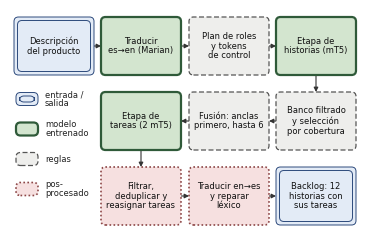
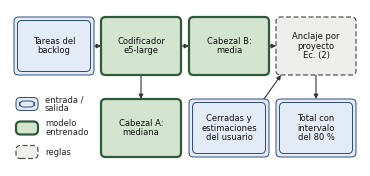

Generate these figures, in order, with matplotlib:
"""Fig. 1 (generation) and Fig. 2 (estimation) of the short paper, as vector PDF.

Version 2, advisor's guide V2 (17/11/2026):
  - width of ONE full column (3,5 in) and lettering readable at that size, unscaled;
  - Fig. 1 with 10 boxes (filter+reassign and translate+repair merged) and LOWER than
    the previous version as it was shown (3,40 in at 70 % = 2,38 in);
  - readable in black and white: each category has its own BORDER, not only its colour;
  - Fig. 2 with the notation lambda_c = 12, lambda_u = 12, lambda'_c = 30.

Legend (border and colour):
  input / output     double border,       blue
  trained model      thick solid border,  green (mT5, Marian, e5 and the heads)
  rules              dashed border,       grey
  post-processing    dotted border,       red

The box labels are in Spanish because the paper is.

  python src/101_figuras_paper.py [output_folder ...]
  FIG_LANG=en python src/101_figuras_paper.py [output_folder ...]   English labels

out: fig1_pipeline_es.pdf and fig2_estimacion.pdf (+ .png for checking and .svg, editable) in each folder;
with FIG_LANG=en, fig1_pipeline_en.pdf and fig2_estimacion_en.pdf (same layout)
"""
import os
import sys

import matplotlib

matplotlib.use("Agg")
import matplotlib.pyplot as plt  # noqa: E402
from matplotlib.patches import FancyArrowPatch, FancyBboxPatch  # noqa: E402

AD = "C:/Users/User/Documents/Programacao/PBE-Dataset/paper"
OUTS = sys.argv[1:] or [f"{AD}/figs", f"{AD}/overleaf/figs"]
LANG = os.environ.get("FIG_LANG", "es")
# English labels for the English version of the paper (same boxes, same layout)
EN = {"Descripción\ndel producto": "Product\ndescription",
      "Traducir\nes→en (Marian)": "Translate\nes→en (Marian)",
      "Plan de roles\ny tokens\nde control": "Role plan\nand control\ntokens",
      "Etapa de\nhistorias (mT5)": "Story\nstage (mT5)",
      "Banco filtrado\ny selección\npor cobertura": "Filtered pool\nand coverage\nselection",
      "Fusión: anclas\nprimero, hasta 6": "Merge: anchors\nfirst, up to 6",
      "Etapa de\ntareas (2 mT5)": "Task\nstage (2 mT5)",
      "Filtrar,\ndeduplicar y\nreasignar tareas": "Filter,\ndeduplicate and\nreassign tasks",
      "Traducir en→es\ny reparar\nléxico": "Translate en→es\nand repair\nwording",
      "Backlog: 12\nhistorias con\nsus tareas": "Backlog: 12\nstories with\ntheir tasks",
      "Tareas del\nbacklog": "Backlog\ntasks",
      "Codificador\ne5-large": "Encoder\ne5-large",
      "Cabezal B:\nmedia": "Head B:\nmean",
      "Anclaje por\nproyecto\nEc. (2)": "Per-project\nanchoring\nEq. (2)",
      "Cabezal A:\nmediana": "Head A:\nmedian",
      "Cerradas y\nestimaciones\ndel usuario": "Closed tasks\nand user\nestimates",
      "Total con\nintervalo\ndel 80 %": "Total with\n80 %\ninterval",
      "entrada /\nsalida": "input /\noutput", "modelo\nentrenado": "trained\nmodel",
      "reglas": "rules", "pos-\nprocesado": "post-\nprocessing"}
tr = (lambda t: EN[t]) if LANG == "en" else (lambda t: t)
plt.rcParams.update({"font.family": "DejaVu Sans", "pdf.fonttype": 42, "svg.fonttype": "none",
                     "mathtext.fontset": "dejavusans"})

# fill, border, line style, width
EST = {"io": ("#e3ebf6", "#2d4a7c", "-", 0.7),
       "neuronal": ("#d3e5cf", "#2f5a39", "-", 1.6),
       "regla": ("#eeeeec", "#555555", (0, (4, 2)), 0.9),
       "post": ("#f6e0e0", "#8c4646", (0, (1, 1.4)), 1.2)}
NOMBRE = {"io": "entrada /\nsalida", "neuronal": "modelo\nentrenado",
          "regla": "reglas", "post": "pos-\nprocesado"}
ANCHO = 3.5                                  # inches: one IEEE column
W, H = 0.80, 0.58                            # box
XS = (0.44, 1.31, 2.19, 3.06)                # centres of the four columns
TAM, TAM_NOTA = 6.0, 5.2                     # points, at real size


def _rect(ax, x0, y0, w, h, f, b, ls, lw, z=2):
    ax.add_patch(FancyBboxPatch((x0, y0), w, h, boxstyle="round,pad=0,rounding_size=0.045",
                                linewidth=lw, edgecolor=b, facecolor=f, linestyle=ls, zorder=z))


def marco(ax, x0, y0, w, h, tipo):
    f, b, ls, lw = EST[tipo]
    _rect(ax, x0, y0, w, h, f, b, ls, lw)
    if tipo == "io":                          # double border
        d = 0.035
        _rect(ax, x0 + d, y0 + d, w - 2 * d, h - 2 * d, "none", b, "-", lw, 3)


def caja(ax, c, y, texto, tipo, nota=None):
    x = XS[c]
    marco(ax, x - W / 2, y - H / 2, W, H, tipo)
    ax.text(x, y + (0.075 if nota else 0), tr(texto), ha="center", va="center", fontsize=TAM,
            color="#111111", zorder=4, linespacing=1.12)
    if nota:
        ax.text(x, y - 0.185, nota, ha="center", va="center", fontsize=TAM_NOTA,
                color="#444444", style="italic", zorder=4, linespacing=1.05)
    return dict(x=x, y=y)


def flecha(ax, a, b, lado="h"):
    if lado == "h":
        s = 1 if b["x"] > a["x"] else -1
        p1, p2 = (a["x"] + s * W / 2, a["y"]), (b["x"] - s * W / 2, b["y"])
    elif lado == "v":                         # vertical, top to bottom
        p1, p2 = (a["x"], a["y"] - H / 2), (b["x"], b["y"] + H / 2)
    else:                                     # diagonal, up and to the right
        p1, p2 = (a["x"] + W / 2 - 0.05, a["y"] + H / 2), (b["x"] - W / 2 + 0.05, b["y"] - H / 2)
    ax.add_patch(FancyArrowPatch(p1, p2, arrowstyle="-|>", mutation_scale=6.5,
                                 color="#333333", linewidth=0.8, zorder=1,
                                 shrinkA=0, shrinkB=0))


def leyenda(ax, x, y_top, tipos, paso=0.165):
    for i, t in enumerate(tipos):
        y = y_top - i * paso
        marco(ax, x, y - 0.065, 0.22, 0.13, t)
        ax.text(x + 0.29, y, tr(NOMBRE[t]), fontsize=TAM, va="center", color="#222222",
                linespacing=1.0)


def lienzo(alto):
    fig = plt.figure(figsize=(ANCHO, alto))
    ax = fig.add_axes([0, 0, 1, 1])
    ax.set_xlim(0, ANCHO)
    ax.set_ylim(0, alto)
    ax.axis("off")
    return fig, ax


def guardar(fig, nombre):
    for out in OUTS:
        os.makedirs(out, exist_ok=True)
        for ext in ("pdf", "png", "svg"):
            fig.savefig(f"{out}/{nombre}.{ext}", dpi=300, facecolor="white")
        print("written", f"{out}/{nombre}.pdf")
    plt.close(fig)


def figura1():
    alto = 2.22
    fig, ax = lienzo(alto)
    y1, y2, y3 = 1.86, 1.11, 0.36
    # row 1, left to right
    d = caja(ax, 0, y1, "Descripción\ndel producto", "io")
    t = caja(ax, 1, y1, "Traducir\nes→en (Marian)", "neuronal")
    p = caja(ax, 2, y1, "Plan de roles\ny tokens\nde control", "regla")
    h = caja(ax, 3, y1, "Etapa de\nhistorias (mT5)", "neuronal")
    flecha(ax, d, t); flecha(ax, t, p); flecha(ax, p, h)
    # row 2, right to left
    s = caja(ax, 3, y2, "Banco filtrado\ny selección\npor cobertura", "regla")
    f = caja(ax, 2, y2, "Fusión: anclas\nprimero, hasta 6", "regla")
    e = caja(ax, 1, y2, "Etapa de\ntareas (2 mT5)", "neuronal")
    flecha(ax, h, s, "v"); flecha(ax, s, f); flecha(ax, f, e)
    # row 3, left to right
    q = caja(ax, 1, y3, "Filtrar,\ndeduplicar y\nreasignar tareas", "post")
    r = caja(ax, 2, y3, "Traducir en→es\ny reparar\nléxico", "post")
    b = caja(ax, 3, y3, "Backlog: 12\nhistorias con\nsus tareas", "io")
    flecha(ax, e, q, "v"); flecha(ax, q, r); flecha(ax, r, b)
    leyenda(ax, 0.06, 1.33, ("io", "neuronal", "regla", "post"), paso=0.30)
    guardar(fig, "fig1_pipeline_en" if LANG == "en" else "fig1_pipeline_es")


def figura2():
    alto = 1.56
    fig, ax = lienzo(alto)
    y1, y2 = 1.20, 0.38
    t = caja(ax, 0, y1, "Tareas del\nbacklog", "io")
    c = caja(ax, 1, y1, "Codificador\ne5-large", "neuronal")
    bm = caja(ax, 2, y1, "Cabezal B:\nmedia", "neuronal")
    n = caja(ax, 3, y1, "Anclaje por\nproyecto\nEc. (2)", "regla")
    flecha(ax, t, c); flecha(ax, c, bm); flecha(ax, bm, n)
    a = caja(ax, 1, y2, "Cabezal A:\nmediana", "neuronal")
    u = caja(ax, 2, y2, "Cerradas y\nestimaciones\ndel usuario", "io")
    o = caja(ax, 3, y2, "Total con\nintervalo\ndel 80 %", "io")
    flecha(ax, c, a, "v"); flecha(ax, u, n, "d"); flecha(ax, n, o, "v")
    leyenda(ax, 0.06, 0.62, ("io", "neuronal", "regla"), paso=0.24)
    guardar(fig, "fig2_estimacion_en" if LANG == "en" else "fig2_estimacion")


if __name__ == "__main__":
    figura1()
    figura2()
